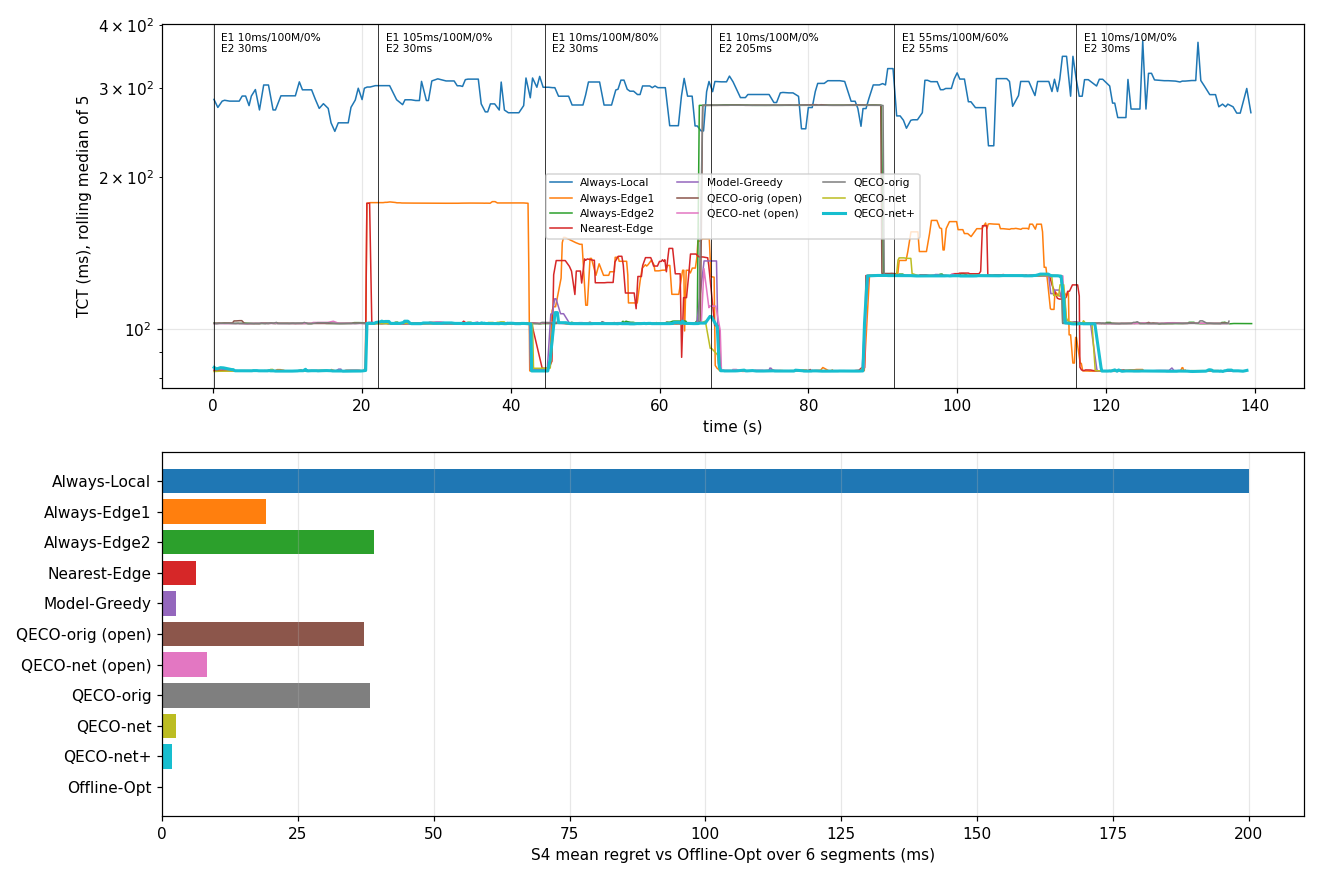

The data file committed next to this chart (first rows):
ts_unix_ms, label, policy, task, iter, payload_kb, gap_ms, action, target, tct_ms, server_compute_ms, status, decide_ms, pred_tct_ms, est_local_ms, est_e1_ms, est_e2_ms, q, obs_rtt1, obs_rtt2, obs_bw1, obs_bw2, obs_load1, obs_load2
1794764513810, S4|0, Always-Local, 0, 1000000, 1, 121.0, 0, local, 285.1, , ok, 1.0, 350.0, 350.0, 82.9, 102.9, , 10.53, 30.55, 100.0, 100.0, 0.0, 0.0
1794764514331, S4|0, Always-Local, 1, 1000000, 1, 234.7, 0, local, 264.6, , ok, 0.9, 350.0, 350.0, 82.9, 102.8, , 10.57, 30.46, 100.0, 100.0, 0.0, 0.0
1794764514913, S4|0, Always-Local, 2, 1000000, 1, 316.1, 0, local, 282.9, , ok, 1.0, 350.0, 350.0, 82.9, 102.9, , 10.52, 30.6, 100.0, 100.0, 0.0, 0.0
1794764515239, S4|0, Always-Local, 3, 1000000, 1, 41.9, 0, local, 351.4, , ok, 0.8, 350.0, 350.0, 82.9, 102.9, , 10.52, 30.6, 100.0, 100.0, 0.0, 0.0
1794764515919, S4|0, Always-Local, 4, 1000000, 1, 327.0, 0, local, 277.1, , ok, 1.0, 350.0, 350.0, 85.9, 155.4, , 13.61, 83.02, 100.0, 100.0, 0.0, 0.0
1794764517206, S4|0, Always-Local, 5, 1000000, 1, 1009, 0, local, 289.5, , ok, 0.9, 350.0, 350.0, 82.8, 102.9, , 10.46, 30.52, 100.0, 100.0, 0.0, 0.0
1794764517597, S4|0, Always-Local, 6, 1000000, 1, 100.5, 0, local, 298.2, , ok, 0.8, 350.0, 350.0, 82.8, 102.9, , 10.46, 30.52, 100.0, 100.0, 0.0, 0.0
1794764518063, S4|0, Always-Local, 7, 1000000, 1, 166.2, 0, local, 233.0, , ok, 0.9, 350.0, 350.0, 82.7, 159.6, , 10.38, 87.25, 100.0, 100.0, 0.0, 0.0
1794764518526, S4|0, Always-Local, 8, 1000000, 1, 228.7, 0, local, 269.8, , ok, 1.0, 350.0, 350.0, 82.7, 102.8, , 10.39, 30.47, 100.0, 100.0, 0.0, 0.0
1794764518832, S4|0, Always-Local, 9, 1000000, 1, 35.7, 0, local, 357.5, , ok, 0.8, 350.0, 350.0, 82.7, 102.8, , 10.39, 30.47, 100.0, 100.0, 0.0, 0.0
1794764519375, S4|1, Always-Local, 0, 1000000, 1, 182.2, 0, local, 310.5, , ok, 1.0, 350.0, 350.0, 120.6, 168.6, , 48.28, 96.31, 100.0, 100.0, 0.0, 0.0
1794764519924, S4|1, Always-Local, 1, 1000000, 1, 238.0, 0, local, 271.7, , ok, 0.8, 350.0, 350.0, 82.6, 156.9, , 10.3, 84.6, 100.0, 100.0, 0.0, 0.0
1794764520491, S4|1, Always-Local, 2, 1000000, 1, 294.3, 0, local, 304.5, , ok, 0.9, 350.0, 350.0, 82.8, 155.6, , 10.42, 83.25, 100.0, 100.0, 0.0, 0.0
1794764521134, S4|1, Always-Local, 3, 1000000, 1, 336.9, 0, local, 262.1, , ok, 0.8, 350.0, 350.0, 82.7, 154.7, , 10.32, 82.41, 100.0, 100.0, 0.0, 0.0
1794764521750, S4|1, Always-Local, 4, 1000000, 1, 352.7, 0, local, 246.4, , ok, 0.8, 350.0, 350.0, 82.7, 154.6, , 10.37, 82.27, 100.0, 100.0, 0.0, 0.0
1794764522071, S4|1, Always-Local, 5, 1000000, 1, 73.9, 0, local, 318, , ok, 0.8, 350.0, 350.0, 82.7, 154.9, , 10.38, 82.57, 100.0, 100.0, 0.0, 0.0
1794764522807, S4|1, Always-Local, 6, 1000000, 1, 416.7, 0, local, 289.8, , ok, 0.9, 350.0, 350.0, 82.9, 102.8, , 10.61, 30.48, 100.0, 100.0, 0.0, 0.0
1794764523274, S4|1, Always-Local, 7, 1000000, 1, 176.6, 0, local, 310.8, , ok, 0.9, 350.0, 350.0, 85.5, 102.8, , 13.18, 30.49, 100.0, 100.0, 0.0, 0.0
1794764524018, S4|1, Always-Local, 8, 1000000, 1, 432.4, 0, local, 278.6, , ok, 0.8, 350.0, 350.0, 82.9, 102.7, , 10.58, 30.4, 100.0, 100.0, 0.0, 0.0
1794764524447, S4|1, Always-Local, 9, 1000000, 1, 148.9, 0, local, 248.1, , ok, 0.9, 350.0, 350.0, 86.0, 155.2, , 13.68, 82.91, 100.0, 100.0, 0.0, 0.0
1794764524746, S4|2, Always-Local, 0, 1000000, 1, 48.8, 0, local, 343.6, , ok, 1.0, 350.0, 350.0, 86.0, 155.2, , 13.68, 82.91, 100.0, 100.0, 0.0, 0.0
1794764525281, S4|2, Always-Local, 1, 1000000, 1, 190.9, 0, local, 308.9, , ok, 0.7, 350.0, 350.0, 82.7, 157.6, , 10.34, 85.25, 100.0, 100.0, 0.0, 0.0
1794764525698, S4|2, Always-Local, 2, 1000000, 1, 106.6, 0, local, 297.9, , ok, 0.8, 350.0, 350.0, 82.6, 172.2, , 10.3, 99.83, 100.0, 100.0, 0.0, 0.0
1794764526133, S4|2, Always-Local, 3, 1000000, 1, 136.6, 0, local, 262.6, , ok, 0.8, 350.0, 350.0, 83.0, 102.8, , 10.65, 30.5, 100.0, 100.0, 0.0, 0.0
1794764526610, S4|2, Always-Local, 4, 1000000, 1, 213.4, 0, local, 285.4, , ok, 0.9, 350.0, 350.0, 83.0, 102.8, , 10.65, 30.5, 100.0, 100.0, 0.0, 0.0
1794764526928, S4|2, Always-Local, 5, 1000000, 1, 31.3, 0, local, 360.8, , ok, 0.7, 350.0, 350.0, 82.7, 159.0, , 10.37, 86.67, 100.0, 100.0, 0.0, 0.0
1794764527422, S4|2, Always-Local, 6, 1000000, 1, 132.3, 0, local, 273.7, , ok, 0.9, 350.0, 350.0, 82.8, 102.9, , 10.42, 30.55, 100.0, 100.0, 0.0, 0.0
1794764527952, S4|2, Always-Local, 7, 1000000, 1, 254.6, 0, local, 244.1, , ok, 1.0, 350.0, 350.0, 82.9, 102.9, , 10.6, 30.52, 100.0, 100.0, 0.0, 0.0
1794764528516, S4|2, Always-Local, 8, 1000000, 1, 319.5, 0, local, 279.6, , ok, 0.9, 350.0, 350.0, 82.8, 102.8, , 10.5, 30.46, 100.0, 100.0, 0.0, 0.0
1794764529159, S4|2, Always-Local, 9, 1000000, 1, 362.3, 0, local, 236.5, , ok, 1.0, 350.0, 350.0, 82.8, 102.8, , 10.42, 30.46, 100.0, 100.0, 0.0, 0.0
1794764529540, S4|3, Always-Local, 0, 1000000, 1, 142.7, 0, local, 256.2, , ok, 0.8, 350.0, 350.0, 82.9, 102.8, , 10.59, 30.5, 100.0, 100.0, 0.0, 0.0
1794764530049, S4|3, Always-Local, 1, 1000000, 1, 250.3, 0, local, 246.5, , ok, 2.5, 350.0, 350.0, 82.8, 102.8, , 10.42, 30.5, 100.0, 100.0, 0.0, 0.0
1794764530512, S4|3, Always-Local, 2, 1000000, 1, 215.0, 0, local, 284.3, , ok, 0.9, 350.0, 350.0, 82.8, 115.2, , 10.42, 42.86, 100.0, 100.0, 0.0, 0.0
1794764530880, S4|3, Always-Local, 3, 1000000, 1, 82.2, 0, local, 309.7, , ok, 0.8, 350.0, 350.0, 82.7, 154.2, , 10.38, 81.86, 100.0, 100.0, 0.0, 0.0
1794764531848, S4|3, Always-Local, 4, 1000000, 1, 657.7, 0, local, 247.7, , ok, 1.0, 350.0, 350.0, 82.9, 102.8, , 10.53, 30.43, 100.0, 100.0, 0.0, 0.0
1794764532221, S4|3, Always-Local, 5, 1000000, 1, 123.8, 0, local, 275, , ok, 1.1, 350.0, 350.0, 82.9, 102.8, , 10.53, 30.43, 100.0, 100.0, 0.0, 0.0
1794764532794, S4|3, Always-Local, 6, 1000000, 1, 296.8, 0, local, 301.8, , ok, 0.9, 350.0, 350.0, 86.0, 154.3, , 13.69, 82.0, 100.0, 100.0, 0.0, 0.0
1794764533195, S4|3, Always-Local, 7, 1000000, 1, 98.7, 0, local, 300.1, , ok, 0.9, 350.0, 350.0, 82.7, 154.2, , 10.34, 81.85, 100.0, 100.0, 0.0, 0.0
1794764533711, S4|3, Always-Local, 8, 1000000, 1, 214.1, 0, local, 284.9, , ok, 0.9, 350.0, 350.0, 82.7, 102.7, , 10.32, 30.38, 100.0, 100.0, 0.0, 0.0
1794764534019, S4|3, Always-Local, 9, 1000000, 1, 22.7, 0, local, 370.5, , ok, 0.8, 350.0, 350.0, 82.7, 102.7, , 10.32, 30.38, 100.0, 100.0, 0.0, 0.0
1794764534401, S4|4, Always-Local, 0, 1000000, 1, 9.7, 0, local, 301.7, , ok, 0.8, 350.0, 350.0, 177.7, 162.7, , 105.4, 90.39, 100.0, 100.0, 0.0, 0.0
1794764534784, S4|4, Always-Local, 1, 1000000, 1, 7.6, 0, local, 313.4, , ok, 72.7, 350.0, 350.0, 177.7, 162.7, , 105.4, 90.39, 100.0, 100.0, 0.0, 0.0
1794764535492, S4|4, Always-Local, 2, 1000000, 1, 394.2, 0, local, 303.6, , ok, 0.9, 350.0, 350.0, 178.2, 158.2, , 105.8, 85.89, 100.0, 100.0, 0.0, 0.0
1794764536418, S4|4, Always-Local, 3, 1000000, 1, 620.7, 0, local, 278.4, , ok, 0.9, 350.0, 350.0, 178.0, 102.8, , 105.7, 30.51, 100.0, 100.0, 0.0, 0.0
1794764536777, S4|4, Always-Local, 4, 1000000, 1, 80.2, 0, local, 313, , ok, 0.8, 350.0, 350.0, 178.0, 102.8, , 105.7, 30.51, 100.0, 100.0, 0.0, 0.0
1794764537411, S4|4, Always-Local, 5, 1000000, 1, 319.7, 0, local, 284.6, , ok, 1.7, 350.0, 350.0, 177.8, 162.7, , 105.5, 90.38, 100.0, 100.0, 0.0, 0.0
1794764538353, S4|4, Always-Local, 6, 1000000, 1, 655.2, 0, local, 243.9, , ok, 0.9, 350.0, 350.0, 178.0, 102.7, , 105.6, 30.41, 100.0, 100.0, 0.0, 0.0
1794764539156, S4|4, Always-Local, 7, 1000000, 1, 558.1, 0, local, 239.1, , ok, 1.0, 350.0, 350.0, 178.1, 102.8, , 105.7, 30.48, 100.0, 100.0, 0.0, 0.0
1794764539480, S4|4, Always-Local, 8, 1000000, 1, 84.4, 0, local, 311.2, , ok, 0.7, 350.0, 350.0, 178.1, 102.8, , 105.7, 30.48, 100.0, 100.0, 0.0, 0.0
1794764540281, S4|4, Always-Local, 9, 1000000, 1, 488.4, 0, local, 309.6, , ok, 0.9, 350.0, 350.0, 177.8, 163.6, , 105.5, 91.29, 100.0, 100.0, 0.0, 0.0
1794764540912, S4|5, Always-Local, 0, 1000000, 1, 319.7, 0, local, 283.7, , ok, 1.0, 350.0, 350.0, 177.8, 157.6, , 105.4, 85.25, 100.0, 100.0, 0.0, 0.0
1794764541416, S4|5, Always-Local, 1, 1000000, 1, 219.5, 0, local, 278.8, , ok, 0.7, 350.0, 350.0, 177.7, 160.1, , 105.4, 87.77, 100.0, 100.0, 0.0, 0.0
1794764541698, S4|5, Always-Local, 2, 1000000, 1, 2.0, 0, local, 390.9, , ok, 0.7, 350.0, 350.0, 177.7, 160.1, , 105.4, 87.77, 100.0, 100.0, 0.0, 0.0
1794764542356, S4|5, Always-Local, 3, 1000000, 1, 265.8, 0, local, 240.3, , ok, 0.9, 350.0, 350.0, 177.8, 160.4, , 105.5, 88.06, 100.0, 100.0, 0.0, 0.0
1794764542624, S4|5, Always-Local, 4, 1000000, 1, 27.6, 0, local, 364.6, , ok, 0.9, 350.0, 350.0, 177.8, 102.7, , 105.5, 30.38, 100.0, 100.0, 0.0, 0.0
1794764543080, S4|5, Always-Local, 5, 1000000, 1, 90.0, 0, local, 310.2, , ok, 0.8, 350.0, 350.0, 177.8, 102.7, , 105.5, 30.38, 100.0, 100.0, 0.0, 0.0
1794764543883, S4|5, Always-Local, 6, 1000000, 1, 491.8, 0, local, 313.2, , ok, 0.9, 350.0, 350.0, 177.7, 162.6, , 105.4, 90.22, 100.0, 100.0, 0.0, 0.0
1794764544993, S4|5, Always-Local, 7, 1000000, 1, 795.6, 0, local, 303.4, , ok, 0.9, 350.0, 350.0, 178.0, 102.8, , 105.7, 30.42, 100.0, 100.0, 0.0, 0.0
1794764545535, S4|5, Always-Local, 8, 1000000, 1, 237.1, 0, local, 261.1, , ok, 0.9, 350.0, 350.0, 178.1, 102.9, , 105.7, 30.55, 100.0, 100.0, 0.0, 0.0
1794764546078, S4|5, Always-Local, 9, 1000000, 1, 281.2, 0, local, 312, , ok, 0.9, 350.0, 350.0, 177.9, 102.8, , 105.5, 30.46, 100.0, 100.0, 0.0, 0.0
... 4,240 more rows
